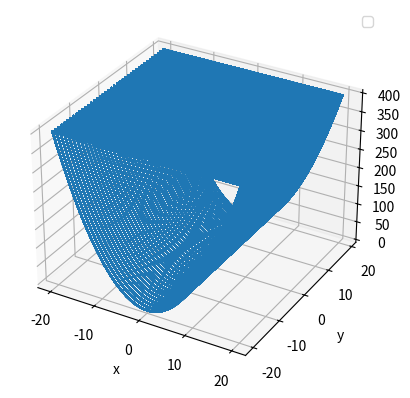

This figure's Python source:
#plot function z=x^2
import numpy as np
import matplotlib as mpl
import matplotlib.pyplot as plt
from mpl_toolkits.mplot3d import Axes3D
fig=plt.figure()
ax=fig.add_subplot(111,projection='3d')

beg_y=-20
end_y=20
leng=40



x=list()
y=list()
for i in range(-20,20,1):
    y.append(np.full((leng,leng),i))
    x.append(np.linspace(beg_y,end_y,leng))

y=np.array(y)
x=np.array(x)
z=x**2
mpl.rcParams['legend.fontsize'] = 10
ax.plot(x,y,z)
plt.xlabel("x")
plt.ylabel("y")
plt.grid()
plt.legend()
plt.show()
